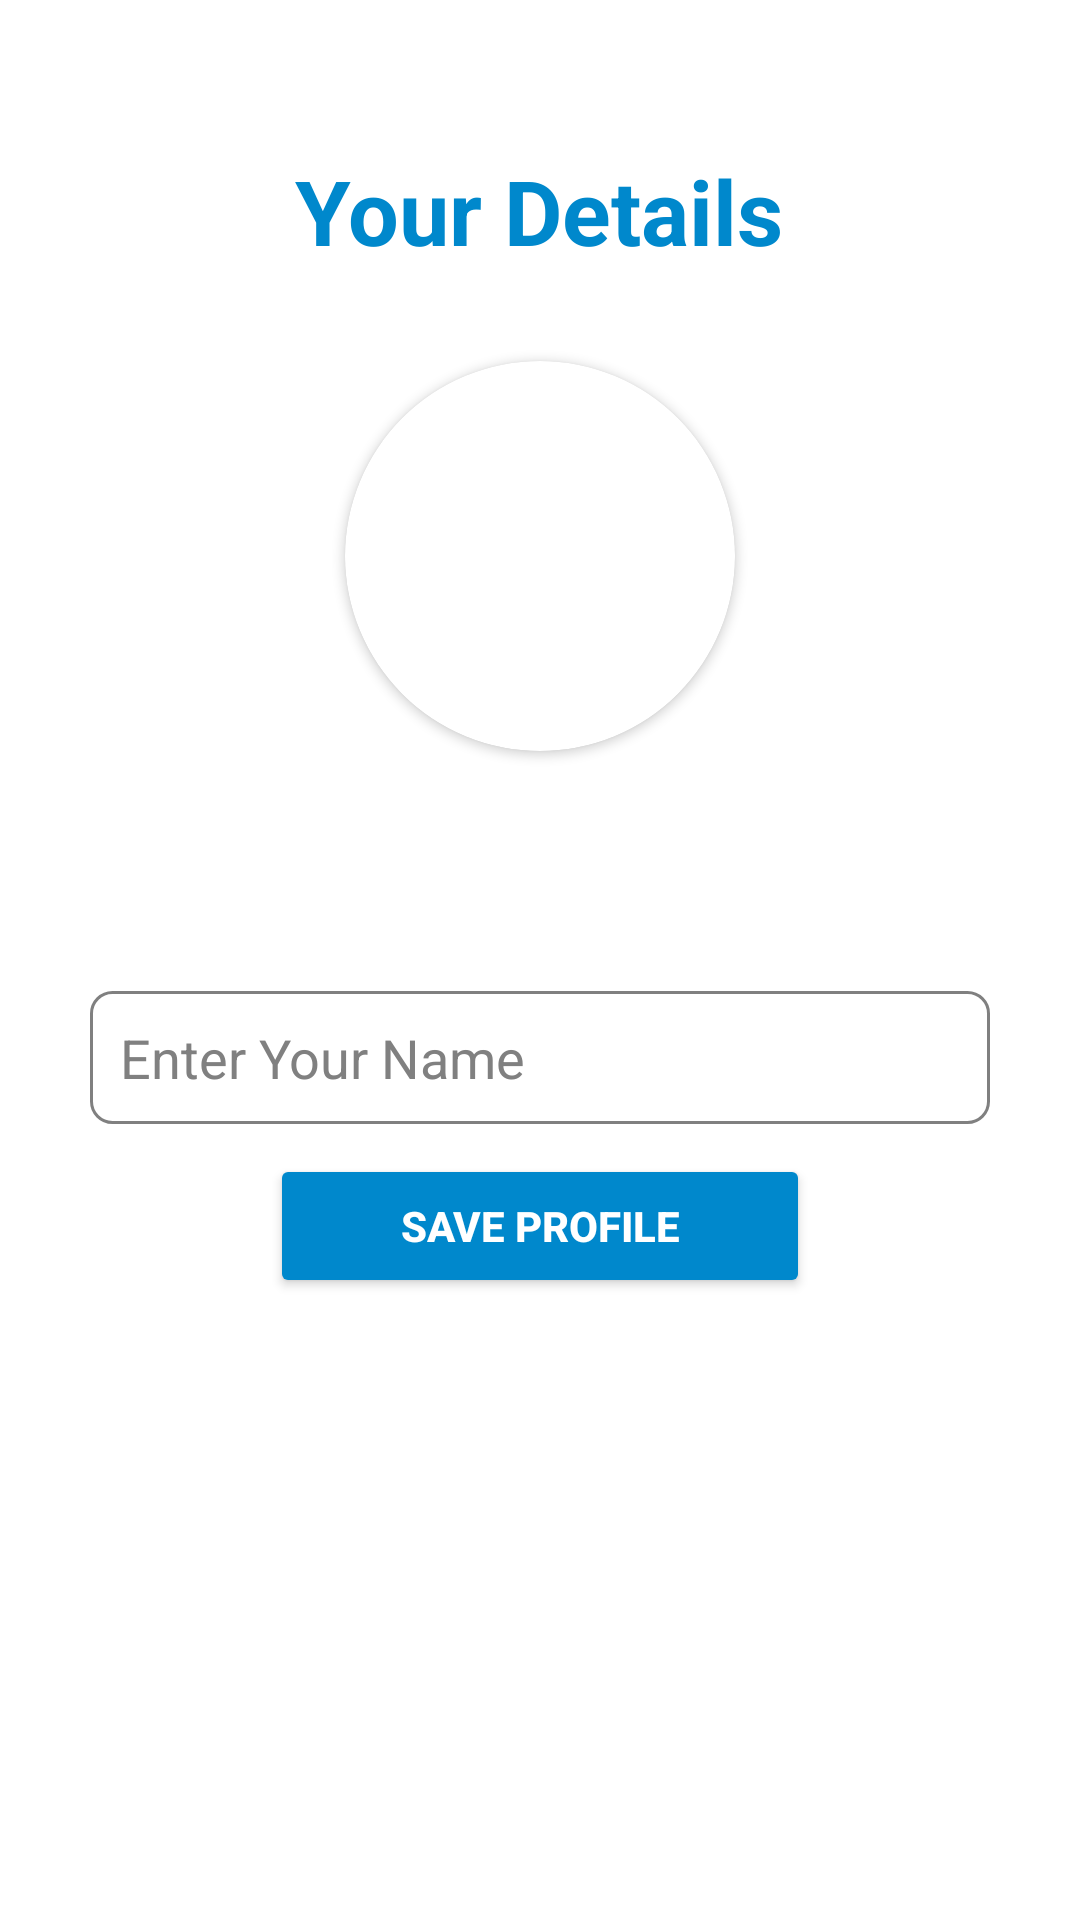

Layout XML and referenced resources for this Android screen:
<!-- AndroidManifest.xml: application theme Theme.LetsTalk -->
<!-- res/layout/activity_set_profile.xml -->
<?xml version="1.0" encoding="utf-8"?>
<RelativeLayout xmlns:android="http://schemas.android.com/apk/res/android"
    xmlns:app="http://schemas.android.com/apk/res-auto"
    xmlns:tools="http://schemas.android.com/tools"
    android:layout_width="match_parent"
    android:layout_height="match_parent"
    android:background="#fff"
    tools:context=".SetProfile">



    <TextView
        android:id="@+id/txtSaveProfile"
        android:layout_width="wrap_content"
        android:layout_height="wrap_content"
        android:text="Your Details"
        android:layout_centerHorizontal="true"
        android:textSize="30sp"
        android:textColor="#0088cc"
        android:layout_marginTop="50dp"
        android:textStyle="bold" />

    <androidx.cardview.widget.CardView
        android:id="@+id/getUserImage"
        android:layout_width="130dp"
        android:layout_height="130dp"
        android:layout_below="@id/txtSaveProfile"
        android:layout_centerHorizontal="true"
        android:layout_marginTop="30dp"
        app:cardCornerRadius="130dp">

        <ImageView
            android:id="@+id/getUserImageInImageView"
            android:layout_width="match_parent"
            android:layout_height="match_parent"
            android:scaleType="centerCrop"
            android:src="@drawable/person_icon"/>
    </androidx.cardview.widget.CardView>

    <EditText
        android:id="@+id/getUserName"
        android:layout_width="match_parent"
        android:layout_height="wrap_content"
        android:inputType="textCapWords"
        android:hint="Enter Your Name"
        android:textColorHint="#808080"
        android:layout_below="@id/getUserImage"
        android:layout_centerHorizontal="true"
        android:layout_marginHorizontal="30dp"
        android:background="@drawable/textbox_outline"
        android:layout_marginTop="80dp"
        android:padding="10dp"
        android:textColor="#000"
        />

        <androidx.appcompat.widget.AppCompatButton
            android:id="@+id/saveProfileBtn"
            android:layout_width="match_parent"
            android:layout_height="wrap_content"
            android:layout_marginTop="10dp"
            android:backgroundTint="#0088cc"
            android:layout_below="@id/getUserName"
            android:layout_marginHorizontal="90dp"
            android:text="Save Profile"
            android:textColor="#fff"
            android:textStyle="bold"/>

        <ProgressBar
            android:id="@+id/progressbarofsetprofile"
            android:layout_width="35dp"
            android:layout_height="35dp"
            android:layout_gravity="center"
            android:layout_marginTop="10dp"
            android:visibility="gone"
            android:layout_below="@id/getUserName"
            android:layout_centerHorizontal="true"/>


</RelativeLayout>
<!-- resources referenced by this layout -->
<resources>
  <!-- drawable textbox_outline (drawable) -->
  <?xml version="1.0" encoding="utf-8"?>
  <shape xmlns:android="http://schemas.android.com/apk/res/android">
      <stroke android:color="#808080" android:width="1dp"/>
      <corners android:radius="7dp"/>
  </shape>
  <style name="Theme.LetsTalk" parent="Theme.MaterialComponents.DayNight">
  
          
          <item name="colorPrimary">@color/purple_500</item>
          <item name="colorPrimaryVariant">@color/purple_700</item>
          <item name="colorOnPrimary">@color/white</item>
          
          <item name="colorSecondary">@color/teal_200</item>
          <item name="colorSecondaryVariant">@color/teal_700</item>
          <item name="colorOnSecondary">@color/black</item>
          
          <item name="android:statusBarColor" tools:targetApi="l">?attr/colorPrimaryVariant</item>
          
      </style>
  <color name="purple_500">#0088cc</color>
  <color name="purple_700">#0088cc</color>
  <color name="white">#FFFFFFFF</color>
  <color name="teal_200">#FF03DAC5</color>
  <color name="teal_700">#FF018786</color>
  <color name="black">#FF000000</color>
</resources>
